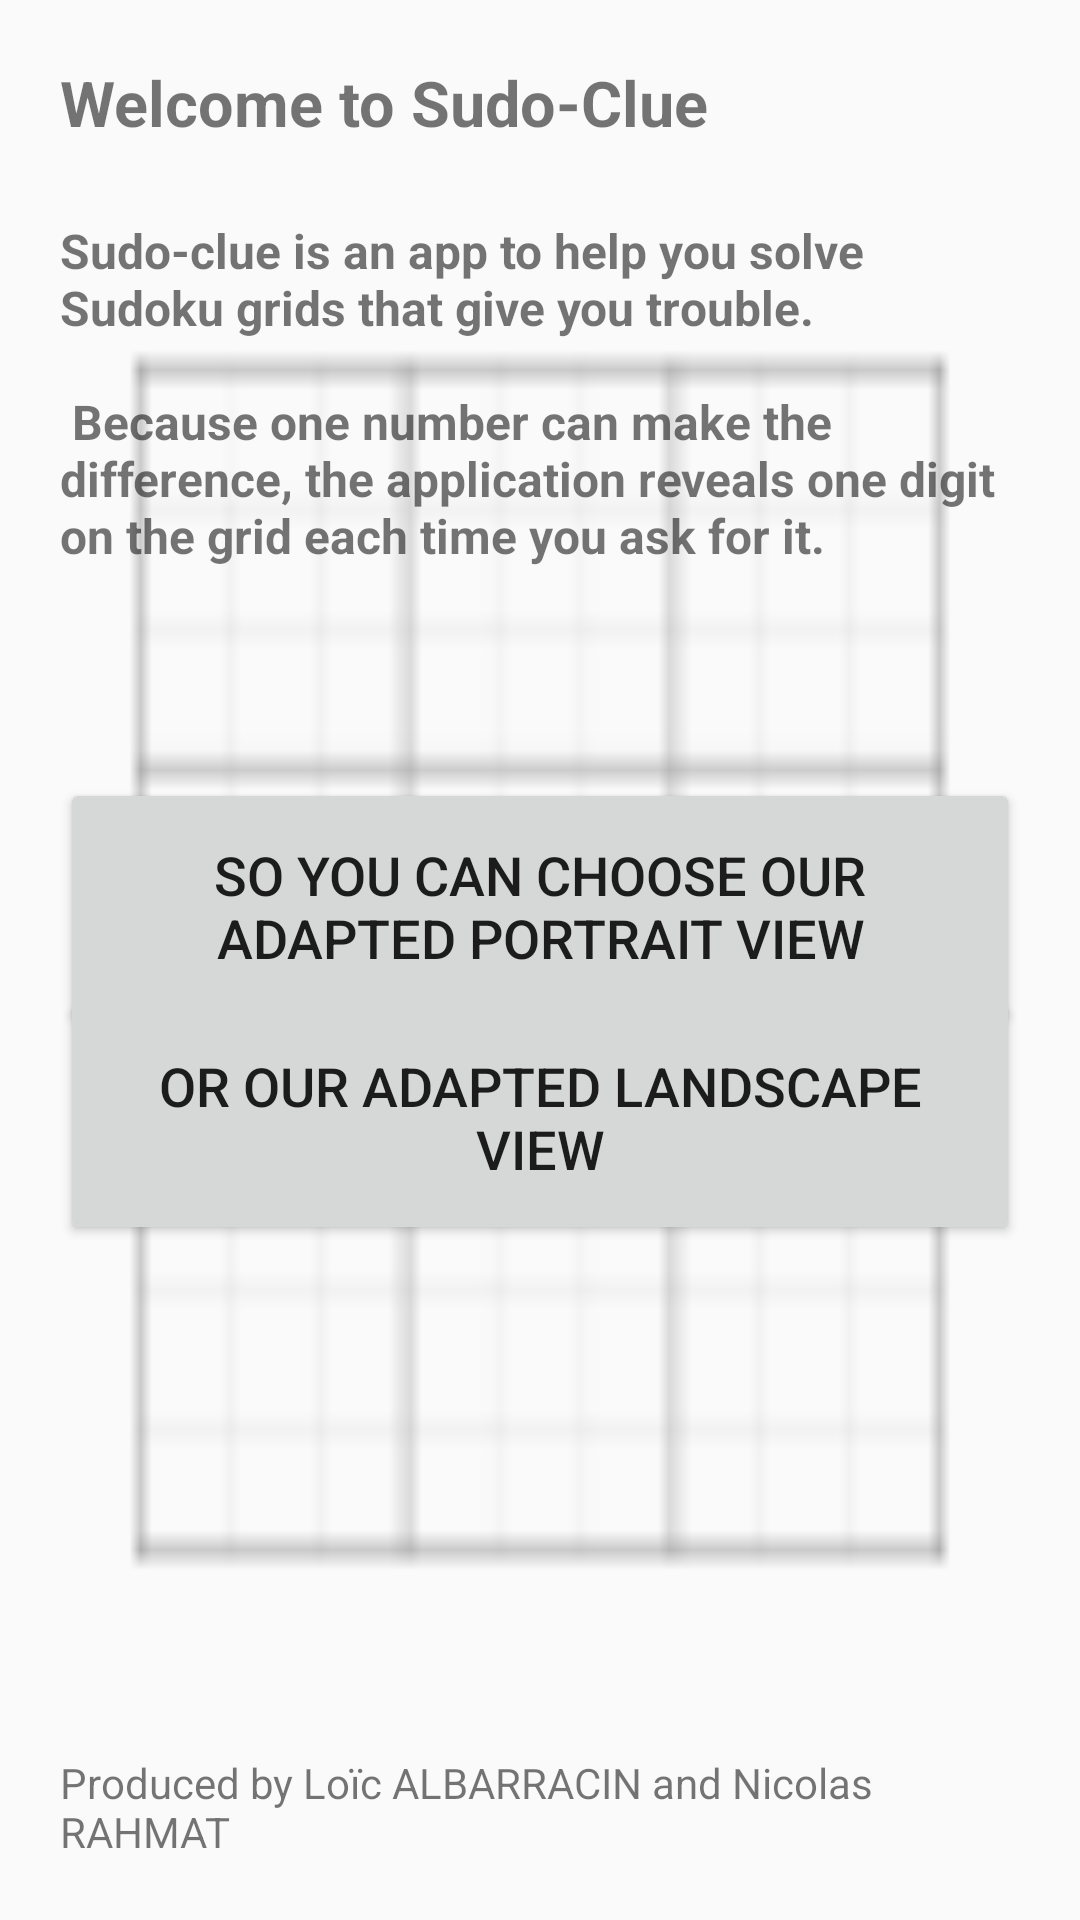

Produce the Android XML layout that renders to this screen, including the resource entries it uses.
<!-- AndroidManifest.xml: application theme AppTheme -->
<!-- res/layout/activity_main.xml -->
<?xml version="1.0" encoding="utf-8"?>
<RelativeLayout xmlns:android="http://schemas.android.com/apk/res/android"
    android:orientation="vertical"
    android:layout_width="match_parent"
    android:layout_height="wrap_content"
    android:padding="20dip"
    android:background="@drawable/grille_sudoku_floute">

    <TextView
        android:layout_width="wrap_content"
        android:layout_height="wrap_content"
        android:layout_alignParentBottom="true"
        android:textSize="14sp"
        android:text="@string/producers"/>

    <ScrollView xmlns:android="http://schemas.android.com/apk/res/android"
            android:id="@+id/container_scroll_view_menu"
            android:orientation="vertical"
            android:layout_width="fill_parent"
            android:layout_height="fill_parent" >

        <RelativeLayout xmlns:android="http://schemas.android.com/apk/res/android"
            android:layout_width="match_parent"
            android:layout_height="wrap_content"
            android:orientation="vertical">

            <FrameLayout
                android:layout_width="wrap_content"
                android:layout_height="wrap_content"
                android:id="@+id/first_sentence">
            <TextView
                android:layout_width="wrap_content"
                android:layout_height="wrap_content"
                android:layout_gravity="center"
                android:textStyle="bold"
                android:textSize="21sp"
                android:text= "@string/first_sentence" />
            </FrameLayout>
            <FrameLayout
                android:layout_width="wrap_content"
                android:layout_height="wrap_content"
                android:layout_below="@id/first_sentence"
                android:id="@+id/introduction">

            <TextView
                android:layout_width="wrap_content"
                android:layout_height="wrap_content"
                android:layout_gravity="center"
                android:textStyle="bold"
                android:textSize="16sp"
                android:text="@string/introduction"/>
            </FrameLayout>


            <RelativeLayout
                android:layout_width="match_parent"
                android:layout_height="match_parent"
                android:layout_below="@id/introduction"
                android:layout_centerHorizontal="true"
                android:layout_centerVertical="true"
                android:gravity="center_vertical|center_horizontal|center"
                android:id="@+id/buttons_layout">

                <Button
                    android:id="@+id/portraitView"
                    android:layout_width="match_parent"
                    android:layout_height="wrap_content"
                    android:layout_gravity="center"
                    android:padding="20dip"
                    android:layout_centerHorizontal="true"
                    android:layout_centerVertical="true"
                    android:text="@string/portraitButtonText"
                    android:textSize="18sp" >
                </Button>


            <Space
                android:layout_width="wrap_content"
                android:layout_height="3dip"
                android:id="@+id/space_between_buttons"
                android:layout_below="@id/portraitView"
                android:layout_margin="26sp">
            </Space>


                <Button
                    android:id="@+id/landscapeView"
                    android:layout_width="match_parent"
                    android:layout_height="wrap_content"
                    android:padding="20dip"
                    android:layout_gravity="center"
                    android:layout_below="@id/space_between_buttons"
                    android:text="@string/landscapeButtonText"
                    android:textSize="18sp" >
                </Button>

            </RelativeLayout>

        </RelativeLayout>

    </ScrollView>

</RelativeLayout>
<!-- resources referenced by this layout -->
<resources>
  <!-- drawable grille_sudoku_floute: png bitmap (drawable-hdpi, 438 bytes) -->
  <string name="first_sentence">Welcome to Sudo-Clue \n </string>
  <string name="introduction">Sudo-clue is an app to help you solve Sudoku grids that give you trouble.
  \n\n Because one number can make the difference, the application reveals one digit on the grid each time you ask for it.</string>
  <string name="landscapeButtonText">Or our adapted Landscape View</string>
  <string name="portraitButtonText">So you can choose our adapted Portrait View</string>
  <string name="producers">Produced by Loïc ALBARRACIN and Nicolas RAHMAT</string>
  <style name="AppTheme" parent="Theme.AppCompat.Light.DarkActionBar">
          
          <item name="colorPrimary">@color/colorPrimary</item>
          <item name="colorPrimaryDark">@color/colorPrimaryDark</item>
          <item name="colorAccent">@color/colorAccent</item>
      </style>
  <color name="colorPrimary">#3F51B5</color>
  <color name="colorPrimaryDark">#303F9F</color>
  <color name="colorAccent">#FF4081</color>
</resources>
